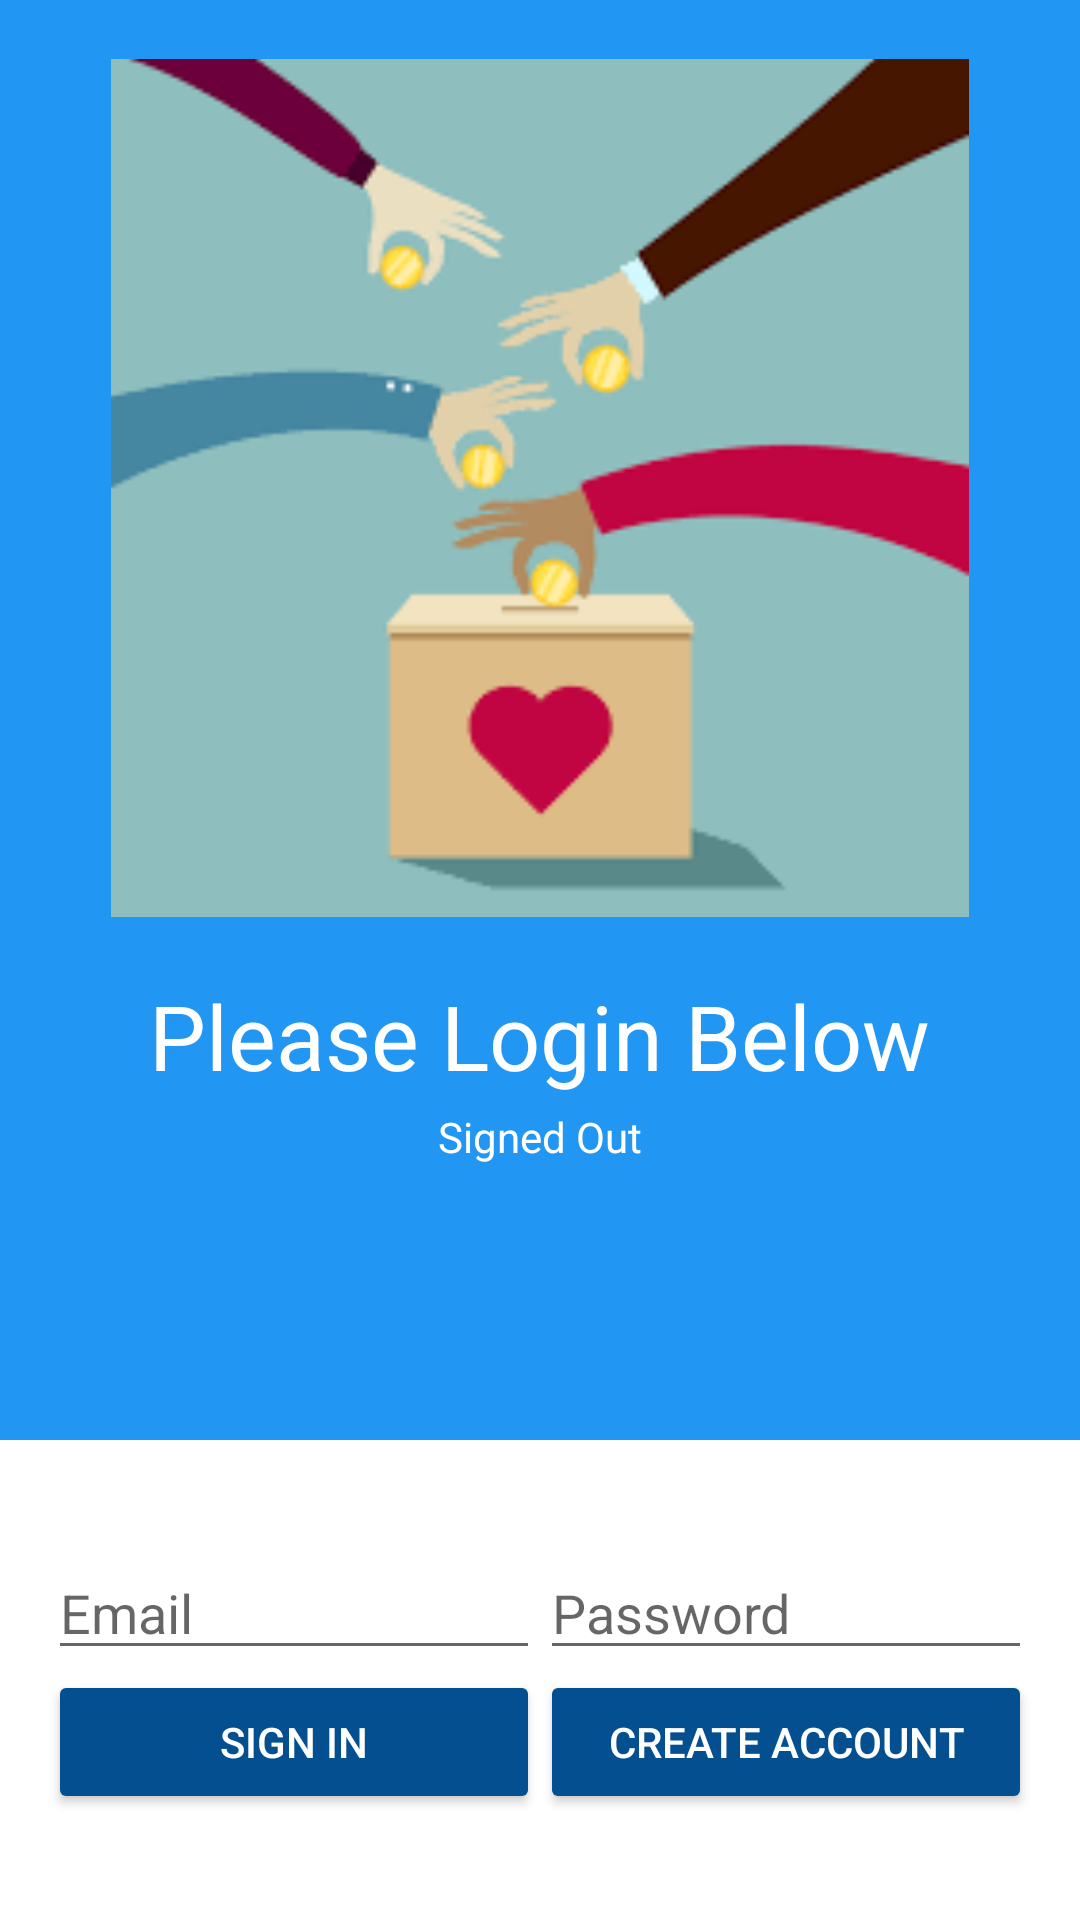

Here is an Android app screen rendered from its layout file. Give the layout XML and the strings, colors and styles it references.
<!-- AndroidManifest.xml: application theme Theme.Contribution -->
<!-- res/layout/login.xml -->
<LinearLayout xmlns:android="http://schemas.android.com/apk/res/android"
    xmlns:tools="http://schemas.android.com/tools"
    android:id="@+id/main_layout"
    android:layout_width="match_parent"
    android:layout_height="match_parent"
    android:background="@color/grey_100"
    android:orientation="vertical"
    android:weightSum="4">

    <LinearLayout
        android:layout_width="match_parent"
        android:layout_height="0dp"
        android:layout_weight="3"
        android:gravity="center_horizontal"
        android:orientation="vertical">

        <ImageView
            android:id="@+id/icon"
            style="@style/ThemeOverlay.FirebaseIcon"
            android:layout_width="286dp"
            android:layout_height="325dp"
            android:contentDescription="@string/desc_firebase_lockup"
            android:src="@drawable/login_charity" />

        <TextView
            android:id="@+id/titleText"
            android:layout_width="wrap_content"
            android:layout_height="wrap_content"
            android:layout_marginBottom="@dimen/title_bottom_margin"
            android:text="@string/emailpassword_title_text"
            android:textColor="@color/colorWhite"
            android:theme="@style/ThemeOverlay.MyTitleText" />

        <TextView
            android:id="@+id/status"
            style="@style/ThemeOverlay.MyTextDetail"
            android:text="@string/signed_out"
            android:textColor="@color/colorWhite" />

        <TextView
            android:id="@+id/detail"
            style="@style/ThemeOverlay.MyTextDetail"
            tools:text="Firebase User ID: 123456789abc" />

    </LinearLayout>


    <RelativeLayout
        android:layout_width="match_parent"
        android:layout_height="0dp"
        android:layout_weight="1"
        android:background="@color/colorWhite"
        android:gravity="center_vertical">

        <LinearLayout
            android:id="@+id/emailPasswordFields"
            android:layout_width="match_parent"
            android:layout_height="wrap_content"
            android:orientation="horizontal"
            android:paddingLeft="16dp"
            android:paddingRight="16dp">

            <EditText
                android:id="@+id/fieldEmail"
                android:layout_width="0dp"
                android:layout_height="wrap_content"
                android:layout_weight="1"
                android:hint="@string/hint_email"
                android:inputType="textEmailAddress" />

            <EditText
                android:id="@+id/fieldPassword"
                android:layout_width="0dp"
                android:layout_height="wrap_content"
                android:layout_weight="1"
                android:hint="@string/hint_password"
                android:inputType="textPassword" />
        </LinearLayout>

        <LinearLayout
            android:id="@+id/emailPasswordButtons"
            android:layout_width="match_parent"
            android:layout_height="wrap_content"
            android:layout_below="@+id/emailPasswordFields"
            android:orientation="horizontal"
            android:paddingLeft="16dp"
            android:paddingRight="16dp">

            <Button
                android:id="@+id/emailSignInButton"
                style="@style/Widget.AppCompat.Button.Colored"
                android:layout_width="0dp"
                android:layout_height="wrap_content"
                android:layout_weight="1"
                android:text="@string/sign_in"
                android:theme="@style/ThemeOverlay.MyDarkButton" />

            <Button
                android:id="@+id/emailCreateAccountButton"
                style="@style/Widget.AppCompat.Button.Colored"
                android:layout_width="0dp"
                android:layout_height="wrap_content"
                android:layout_weight="1"
                android:text="@string/create_account"
                android:theme="@style/ThemeOverlay.MyDarkButton" />
        </LinearLayout>

        <LinearLayout
            android:id="@+id/signedInButtons"
            android:layout_width="match_parent"
            android:layout_height="wrap_content"
            android:layout_centerInParent="true"
            android:orientation="horizontal"
            android:paddingLeft="16dp"
            android:paddingRight="16dp"
            android:visibility="gone"
            android:weightSum="2.0">

            <Button
                android:id="@+id/signOutButton"
                style="@style/Widget.AppCompat.Button.Colored"
                android:layout_width="0dp"
                android:layout_height="wrap_content"
                android:layout_weight="1.0"
                android:text="@string/sign_out"
                android:theme="@style/ThemeOverlay.MyDarkButton" />

            <Button
                android:id="@+id/verifyEmailButton"
                style="@style/Widget.AppCompat.Button.Colored"
                android:layout_width="0dp"
                android:layout_height="wrap_content"
                android:layout_weight="1.0"
                android:text="@string/verify_email"
                android:theme="@style/ThemeOverlay.MyDarkButton" />

        </LinearLayout>

    </RelativeLayout>

</LinearLayout>
<!-- resources referenced by this layout -->
<resources>
  <color name="colorWhite">#FFFFFF</color>
  <color name="grey_100">#2196F3</color>
  <!-- drawable login_charity: png bitmap (drawable, 4835 bytes) -->
  <string name="create_account">Create Account</string>
  <string name="desc_firebase_lockup">Firebase logo and name</string>
  <string name="emailpassword_title_text">Please Login Below</string>
  <string name="hint_email">Email</string>
  <string name="hint_password">Password</string>
  <string name="sign_in">Sign In</string>
  <string name="sign_out">Sign Out</string>
  <string name="signed_out">Signed Out</string>
  <string name="verify_email">Verify Email</string>
  <style name="ThemeOverlay.FirebaseIcon" parent="Theme.Contribution">
          <item name="android:layout_marginTop">@dimen/icon_top_margin</item>
          <item name="android:layout_marginBottom">@dimen/icon_bottom_margin</item>
      </style>
  <style name="ThemeOverlay.MyDarkButton" parent="ThemeOverlay.AppCompat.Dark">
          <item name="colorButtonNormal">@color/grey_500</item>
          <item name="colorAccent">@color/colorAccent</item>
          <item name="android:layout_marginRight">4dp</item>
          <item name="android:layout_marginLeft">4dp</item>
          <item name="android:textColor">@android:color/white</item>
      </style>
  <style name="ThemeOverlay.MyTextDetail" parent="Theme.Contribution">
          <item name="android:layout_width">wrap_content</item>
          <item name="android:layout_height">wrap_content</item>
          <item name="android:fadeScrollbars">true</item>
          <item name="android:gravity">center</item>
          <item name="android:maxLines">5</item>
          <item name="android:padding">4dp</item>
          <item name="android:scrollbars">vertical</item>
          <item name="android:textSize">14sp</item>
      </style>
  <style name="ThemeOverlay.MyTitleText" parent="Theme.Contribution">
          <item name="android:gravity">center</item>
          <item name="android:textSize">30sp</item>
      </style>
  <style name="Theme.Contribution" parent="Theme.MaterialComponents.DayNight.NoActionBar">
          
          <item name="colorPrimary">@color/color_primary</item>
          <item name="colorPrimaryVariant">@color/color_secondary</item>
          <item name="colorOnPrimary">@color/white</item>
          
          <item name="colorSecondary">@color/color_secondary</item>
          <item name="colorOnSecondary">@color/black</item>
          
          <item name="android:statusBarColor" tools:targetApi="l">?attr/colorPrimaryVariant</item>
          
      </style>
  <color name="grey_500">#9E9E9E</color>
  <color name="colorAccent">#034F8F</color>
  <color name="color_primary">#FF03DAC5</color>
  <color name="color_secondary">#FF018786</color>
  <color name="white">#FFFFFFFF</color>
  <color name="black">#FF000000</color>
</resources>
